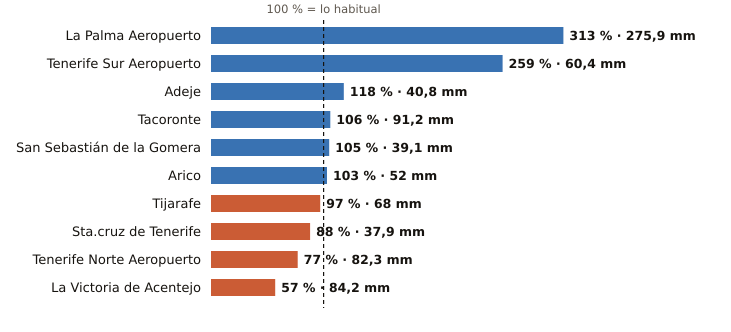

The file beside this chart, header and first rows:
estacion, provincia, indicativo, mm_otono, referencia_mm, pct, periodo_referencia, hasta, hora
La Palma Aeropuerto, Santa Cruz de Tenerife, C139E, 275.9, 88.2, 313, 1991-2020, 2026-11-17, 3
Tenerife Sur Aeropuerto, Santa Cruz de Tenerife, C429I, 60.4, 23.3, 259, 1991-2020, 2026-11-17, 3
Adeje, Santa Cruz de Tenerife, C419X, 40.8, 34.6, 118, 1991-2020, 2026-11-17, 1
Tacoronte, Santa Cruz de Tenerife, C458A, 91.2, 86.4, 106, 1991-2025, 2026-11-17, 2
San Sebastián de la Gomera, Santa Cruz de Tenerife, C329Z, 39.1, 37.3, 105, 1991-2020, 2026-11-17, 3
Arico, Santa Cruz de Tenerife, C428T, 52.0, 50.3, 103, 2009-2025, 2026-11-17, 2
Tijarafe, Santa Cruz de Tenerife, C117Z, 68.0, 69.9, 97, 2009-2025, 2026-11-17, 3
Sta.cruz de Tenerife, Santa Cruz de Tenerife, C449C, 37.9, 43.3, 88, 1991-2020, 2026-11-17, 3
Tenerife Norte Aeropuerto, Santa Cruz de Tenerife, C447A, 82.3, 106.2, 77, 1991-2020, 2026-11-17, 3
La Victoria de Acentejo, Santa Cruz de Tenerife, C457I, 84.2, 146.8, 57, 2009-2025, 2026-11-17, 3
